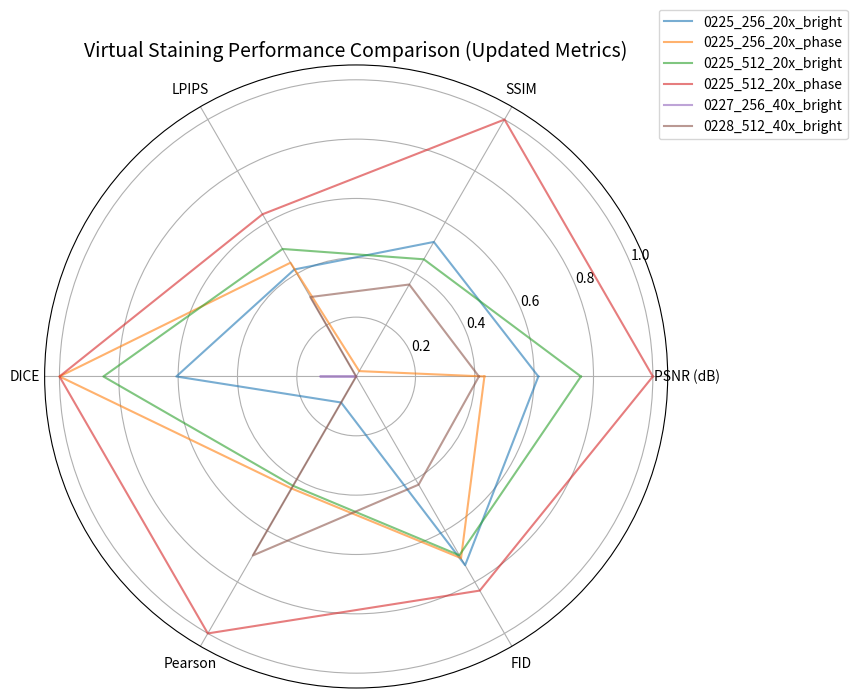

Reproduce this figure in Python.

import pandas as pd
import matplotlib.pyplot as plt

# 数据定义
data = {
    "Name": [
        "0225_256_20x_bright", "0225_256_20x_phase", "0225_512_20x_bright",
        "0225_512_20x_phase", "0227_256_40x_bright", "0228_512_40x_bright"
    ],
    "PSNR (dB)": [23.021265, 21.838257, 23.954990, 25.532681, 19.024965, 21.717903],
    "SSIM": [0.586082, 0.486519, 0.572697, 0.680411, 0.482385, 0.553268],
    "LPIPS": [0.175383, 0.167502, 0.151413, 0.110825, 0.300593, 0.207667],
    "DICE": [0.980361, 0.998487, 0.991685, 0.998499, 0.958011, 0.952446],
    "Pearson": [0.299133, 0.394604, 0.391666, 0.555677, 0.270225, 0.469103],
    "FID": [109.382962, 120.740987, 125.331269, 68.689233, 412.108408, 238.599497]
}

df = pd.DataFrame(data)

# 归一化处理
normalized_df = df.copy()
normalized_df['LPIPS'] = 1 - normalized_df['LPIPS'] / normalized_df['LPIPS'].max()
normalized_df['FID'] = 1 - normalized_df['FID'] / normalized_df['FID'].max()

for col in ['PSNR (dB)', 'SSIM', 'DICE', 'Pearson']:
    normalized_df[col] = (normalized_df[col] - df[col].min()) / (df[col].max() - df[col].min())

# 雷达图绘制
categories = ['PSNR (dB)', 'SSIM', 'LPIPS', 'DICE', 'Pearson', 'FID']
angles = [n / float(len(categories)) * 2 * 3.1416 for n in range(len(categories))]
angles += angles[:1]

plt.figure(figsize=(10, 7))
for i in range(len(df)):
    values = normalized_df.iloc[i, 1:].tolist()
    values += values[:1]
    plt.polar(angles, values, label=df['Name'][i], alpha=0.6)

plt.xticks(angles[:-1], categories)
plt.title("Virtual Staining Performance Comparison (Updated Metrics)", size=14)
plt.legend(loc='upper right', bbox_to_anchor=(1.3, 1.1))
plt.tight_layout()
plt.savefig("Updated_Virtual_Staining_Radar_Chart.png")
plt.show()
